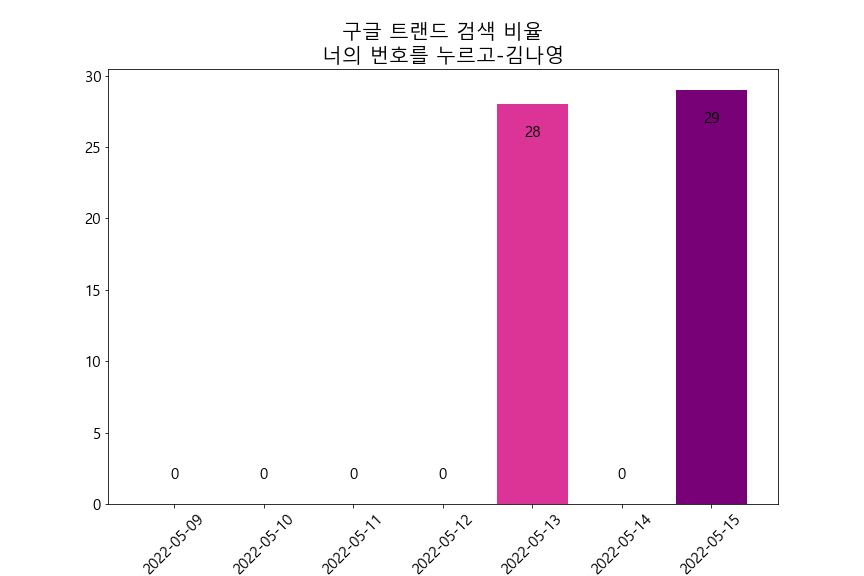

The data file committed next to this chart (first rows):
카테고리: 모든 카테고리
일, 너의 번호를 누르고: (대한민국)
2022-04-19, 100
2022-04-20, 0
2022-04-21, 0
2022-04-22, 56
2022-04-23, 32
2022-04-24, 0
2022-04-25, 26
2022-04-26, 0
2022-04-27, 27
2022-04-28, 0
2022-04-29, 28
2022-04-30, 31
2022-05-01, 58
2022-05-02, 0
2022-05-03, 0
2022-05-04, 28
2022-05-05, 0
2022-05-06, 29
2022-05-07, 0
2022-05-08, 0
2022-05-09, 0
2022-05-10, 0
2022-05-11, 0
2022-05-12, 0
2022-05-13, 28
2022-05-14, 0
2022-05-15, 29
2022-05-16, 66
2022-05-17, 0
